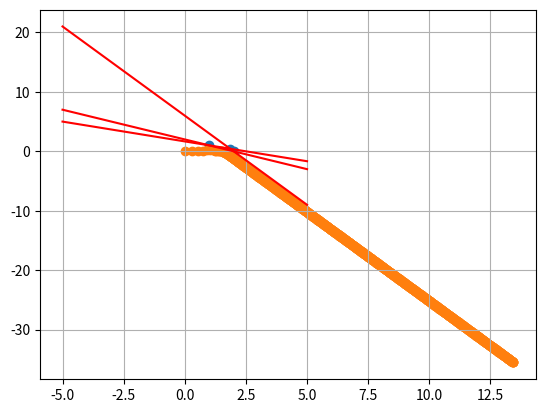

Reproduce this figure in Python.
import numpy as np
import matplotlib.pyplot as plt
import math

coef = [[2, 3, 5], [1, 1, 2], [3, 1, 6]]
x1 = np.linspace(-5,5,100); y1 = (5-2*x1)/3
x2 = np.linspace(-5,5,100); y2 = 2-x2
x3 = np.linspace(-5,5,100); y3 = 6-3*x3
plt.plot(x1, y1, '-r', label='y1=(5-2*x1)/3')
plt.plot(x2, y2, '-r', label='y2 = 2-x2')
plt.plot(x3, y3, '-r', label='y3 = 6-3*x3')


X = [1, 2, 13/7]
Y = [1, 0, 3/7]
plt.scatter(X,Y)
plt.grid()

def calcE(point, coef):
    e = abs(coef[0]*point[0] + coef[1]*point[1] + coef[2])
    return e**2
    
def kc(x, y):
    p = np.array([x, y])
    c = 0
    for i in range(3):
        c += calcE([ X[i], Y[i] ], coef[i])
    return c

def gradx(x, y):
    c = 0
    for i in range(3):
        temp = coef[i]
        a = temp[0]; b = temp[1]; c = temp[2]
        c += -2*a*c+2*a*a*x+2*a*b*y
    return c

def grady(x, y):
    c = 0
    for i in range(3):
        temp = coef[i]
        a = temp[0]; b = temp[1]; c = temp[2]
        c += -2*b*c+2*b*b*y+2*a*b*x
    return c

def GD(x0, y0):
    eta = 0.01
    x = [x0]
    y = [y0]
    for it in range(1000):
        x_new = x[-1] - eta*gradx(x[-1], y[-1])
        y_new = y[-1] - eta*grady(x[-1], y[-1])
        if abs(gradx(x_new, y_new)) < 1e-3 and abs(grady(x_new, y_new)):
            break
        x.append(x_new)
        y.append(y_new)
    return (x, y, it)
(x, y, it) = GD(0, 0)

plt.scatter(x, y)
plt.show()